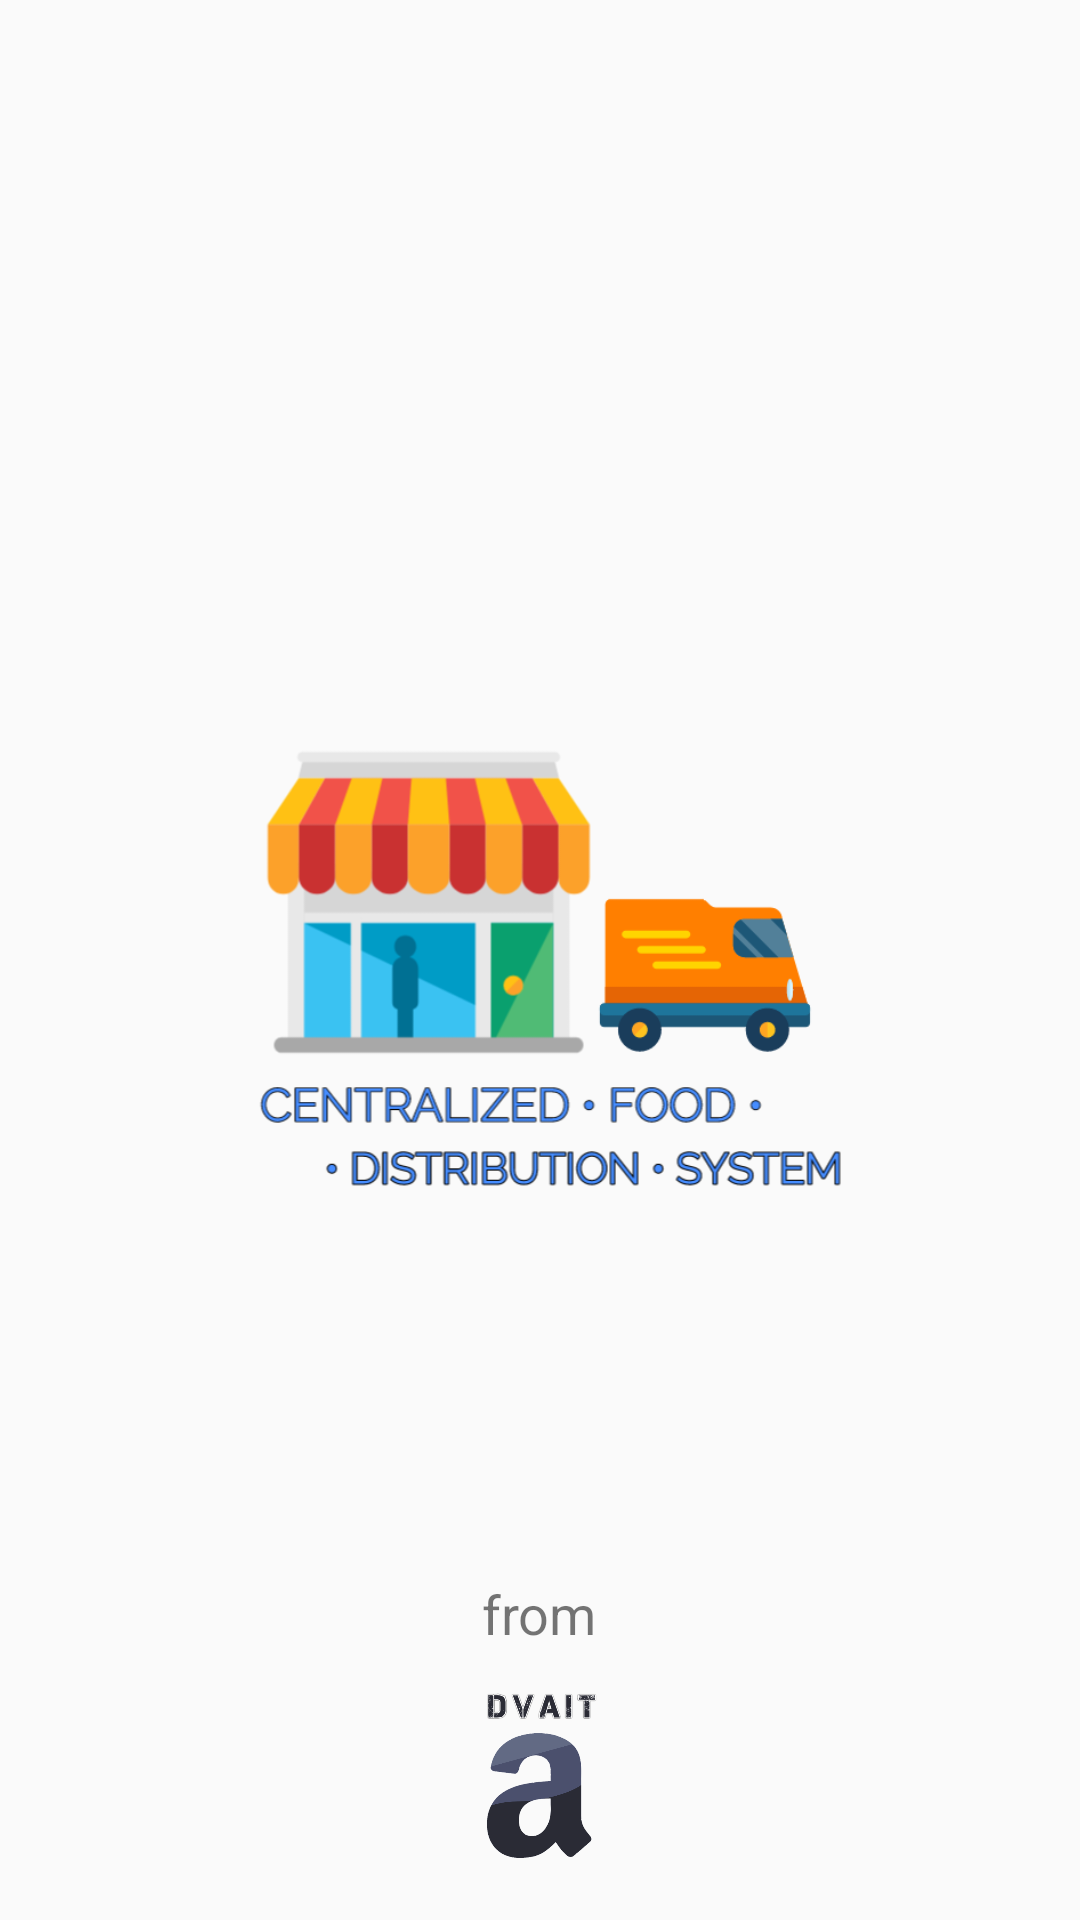

Write the Android layout XML for this screen, with the resource values it uses.
<!-- AndroidManifest.xml: application theme Theme.Design.Light.NoActionBar -->
<!-- res/layout/activity_splash_screen.xml -->
<?xml version="1.0" encoding="utf-8"?>
<RelativeLayout xmlns:android="http://schemas.android.com/apk/res/android"
    xmlns:tools="http://schemas.android.com/tools"
    android:layout_width="match_parent"
    android:layout_height="match_parent"
    android:layout_weight="1"
    tools:context=".SplashScreenActivity">

    <RelativeLayout
        android:layout_width="match_parent"
        android:layout_height="wrap_content"
        android:layout_centerInParent="true"
        android:id="@+id/r1">
        <ImageView
            android:layout_width="250dp"
            android:layout_height="250dp"
            android:background="@drawable/fds_logo"
            android:layout_centerInParent="true"
            tools:ignore="ContentDescription" />
    </RelativeLayout>

    <ImageView
        android:id="@+id/imgLogo"
        android:layout_width="60dp"
        android:layout_height="60dp"
        android:layout_centerHorizontal="true"
        android:layout_marginBottom="20dp"
        android:layout_alignParentBottom="true"
        android:background="@drawable/logo_png_d"
        tools:ignore="ContentDescription" />

    <TextView
        android:id="@+id/i3"
        android:layout_width="wrap_content"
        android:layout_height="wrap_content"
        android:layout_above="@id/imgLogo"
        android:layout_centerHorizontal="true"
        android:layout_marginBottom="10dp"
        android:text="@string/from"
        android:textSize="18sp" />


</RelativeLayout>
<!-- resources referenced by this layout -->
<resources>
  <!-- drawable fds_logo: png bitmap (drawable-v24, 42933 bytes) -->
  <!-- drawable logo_png_d: png bitmap (drawable, 56944 bytes) -->
  <string name="from">from</string>
</resources>
